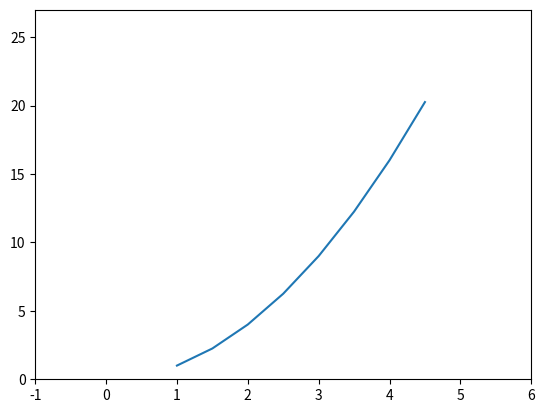

Write the Python code that produced this figure.
import numpy as np
import matplotlib.pyplot as plt 

a = np.arange(1, 5, 0.5)
plt.plot(a, a ** 2)
plt.axis([-1, 6, 0, 27])
plt.show()